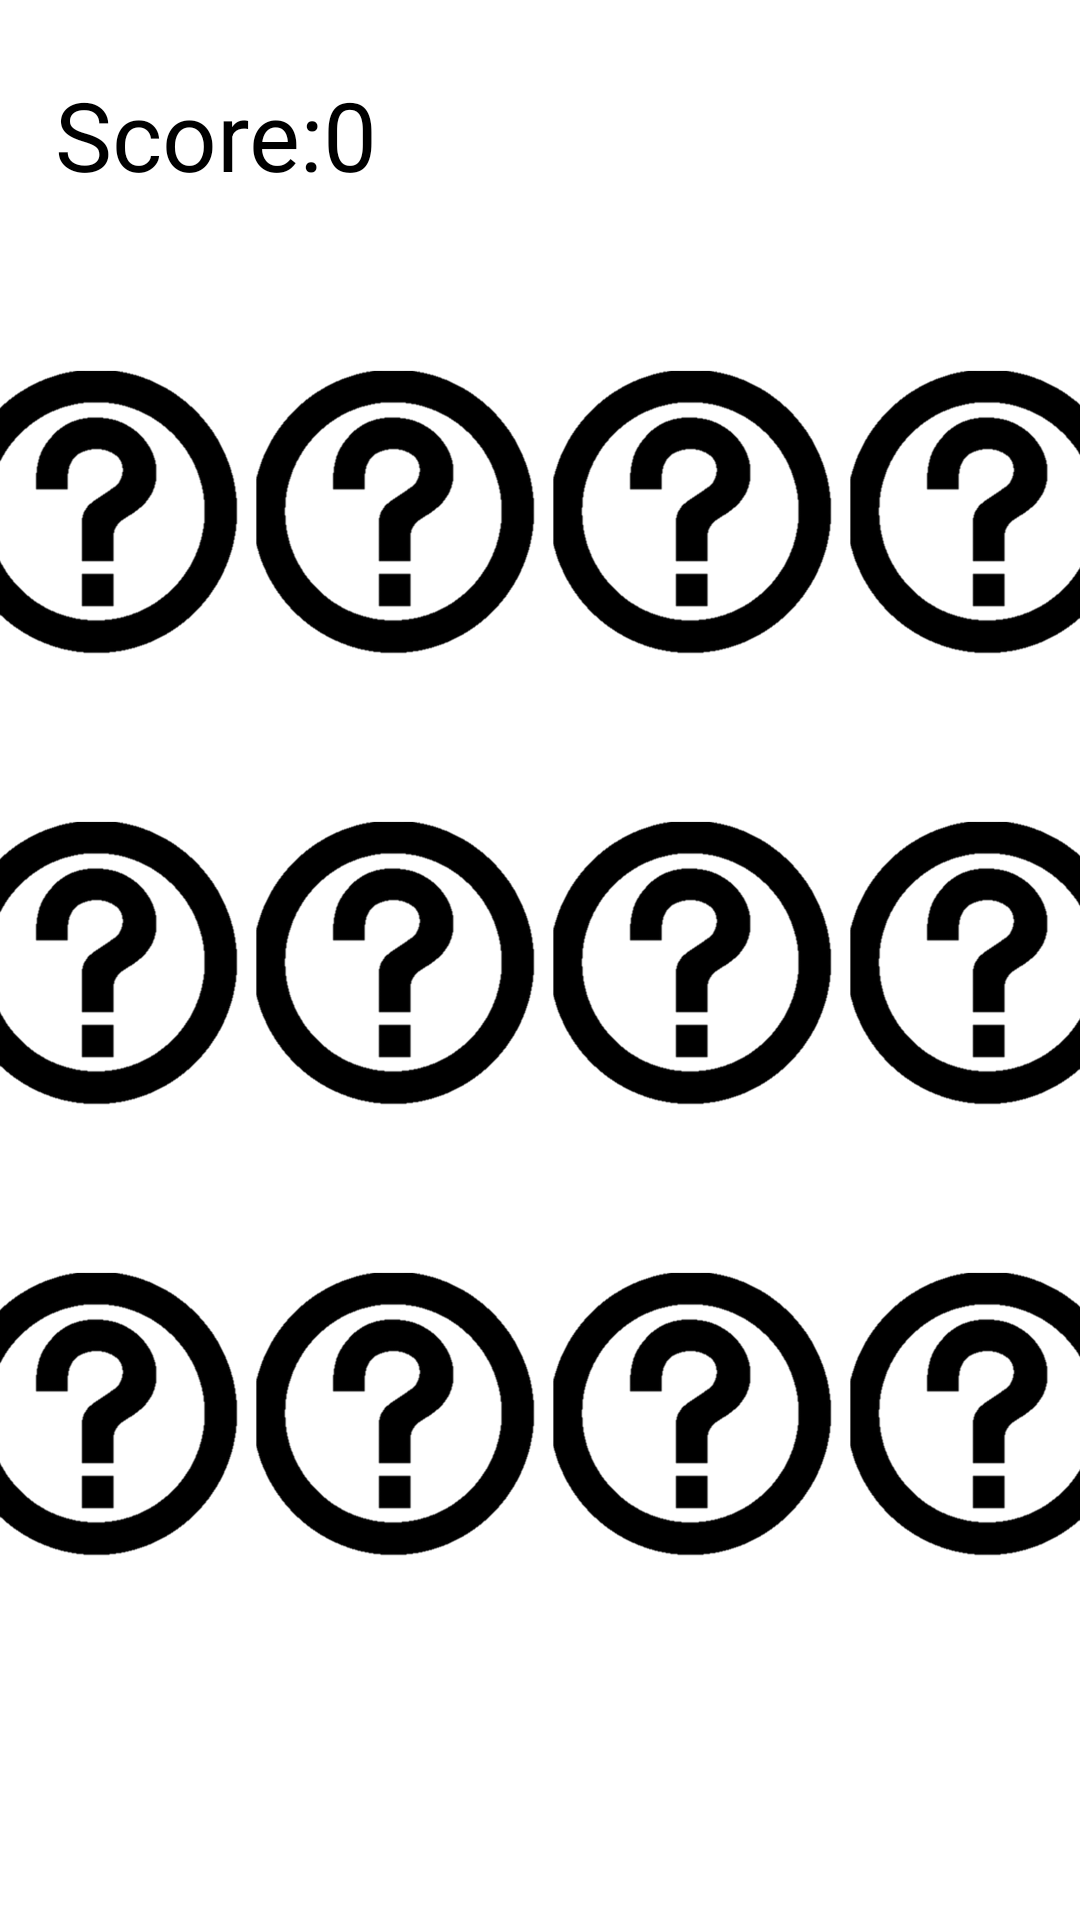

Produce the Android XML layout that renders to this screen, including the resource entries it uses.
<!-- AndroidManifest.xml: application theme Theme.CardMatchGame -->
<!-- res/layout/activity_main.xml -->
<?xml version="1.0" encoding="utf-8"?>
<androidx.constraintlayout.widget.ConstraintLayout xmlns:android="http://schemas.android.com/apk/res/android"
    xmlns:app="http://schemas.android.com/apk/res-auto"
    xmlns:tools="http://schemas.android.com/tools"
    android:layout_width="match_parent"
    android:layout_height="match_parent"
    tools:context=".MainActivity">

    <include
        android:id="@+id/include"
        layout="@layout/images"
        android:layout_width="396dp"
        android:layout_height="451dp"
        app:layout_constraintBottom_toBottomOf="parent"
        app:layout_constraintEnd_toEndOf="parent"
        app:layout_constraintStart_toStartOf="parent"
        app:layout_constraintTop_toTopOf="parent" />

    <TextView
        android:id="@+id/textView2"
        android:layout_width="wrap_content"
        android:layout_height="wrap_content"
        android:text="Score:0"
        android:textSize="32dp"
        android:textColor="#000000"
        app:layout_constraintBottom_toBottomOf="parent"
        app:layout_constraintEnd_toEndOf="parent"
        app:layout_constraintHorizontal_bias="0.073"
        app:layout_constraintStart_toStartOf="parent"
        app:layout_constraintTop_toTopOf="parent"
        app:layout_constraintVertical_bias="0.039" />


</androidx.constraintlayout.widget.ConstraintLayout>
<!-- res/layout/images.xml (included above) -->
<?xml version="1.0" encoding="utf-8"?>
<LinearLayout
    xmlns:android="http://schemas.android.com/apk/res/android" android:layout_width="match_parent"
    android:orientation="vertical"
    android:weightSum="3"
    android:layout_height="match_parent">

    <LinearLayout
        android:layout_width="match_parent"
        android:layout_height="match_parent"
        android:orientation="horizontal"
        android:weightSum="4"
        android:layout_weight="1">

        <ImageView
            android:id="@+id/iv_11"
            android:layout_weight="1"
            android:layout_width="match_parent"
            android:layout_height="match_parent"
            android:scaleType="centerInside"
            android:src="@drawable/ic_back" />

        <ImageView
            android:id="@+id/iv_12"
            android:layout_weight="1"
            android:layout_width="match_parent"
            android:layout_height="match_parent"
            android:scaleType="centerInside"
            android:src="@drawable/ic_back" />

        <ImageView
            android:id="@+id/iv_13"
            android:layout_weight="1"
            android:layout_width="match_parent"
            android:layout_height="match_parent"
            android:scaleType="centerInside"
            android:src="@drawable/ic_back" />

        <ImageView
            android:id="@+id/iv_14"
            android:layout_weight="1"
            android:layout_width="match_parent"
            android:layout_height="match_parent"
            android:scaleType="centerInside"
            android:src="@drawable/ic_back" />

    </LinearLayout>

    <LinearLayout
        android:layout_width="match_parent"
        android:layout_height="match_parent"
        android:orientation="horizontal"
        android:weightSum="4"
        android:layout_weight="1">

        <ImageView
            android:id="@+id/iv_15"
            android:layout_weight="1"
            android:layout_width="match_parent"
            android:layout_height="match_parent"
            android:scaleType="centerInside"
            android:src="@drawable/ic_back" />

        <ImageView
            android:id="@+id/iv_16"
            android:layout_weight="1"
            android:layout_width="match_parent"
            android:layout_height="match_parent"
            android:scaleType="centerInside"
            android:src="@drawable/ic_back" />

        <ImageView
            android:id="@+id/iv_17"
            android:layout_weight="1"
            android:layout_width="match_parent"
            android:layout_height="match_parent"
            android:scaleType="centerInside"
            android:src="@drawable/ic_back" />

        <ImageView
            android:id="@+id/iv_18"
            android:layout_weight="1"
            android:layout_width="match_parent"
            android:layout_height="match_parent"
            android:scaleType="centerInside"
            android:src="@drawable/ic_back" />

    </LinearLayout>

    <LinearLayout
        android:layout_width="match_parent"
        android:layout_height="match_parent"
        android:orientation="horizontal"
        android:weightSum="4"
        android:layout_weight="1">

        <ImageView
            android:id="@+id/iv_19"
            android:layout_weight="1"
            android:layout_width="match_parent"
            android:layout_height="match_parent"
            android:scaleType="centerInside"
            android:src="@drawable/ic_back" />

        <ImageView
            android:id="@+id/iv_20"
            android:layout_weight="1"
            android:layout_width="match_parent"
            android:layout_height="match_parent"
            android:scaleType="centerInside"
            android:src="@drawable/ic_back" />

        <ImageView
            android:id="@+id/iv_21"
            android:layout_weight="1"
            android:layout_width="match_parent"
            android:layout_height="match_parent"
            android:scaleType="centerInside"
            android:src="@drawable/ic_back" />

        <ImageView
            android:id="@+id/iv_22"
            android:layout_weight="1"
            android:layout_width="match_parent"
            android:layout_height="match_parent"
            android:scaleType="centerInside"
            android:src="@drawable/ic_back" />

    </LinearLayout>



</LinearLayout>
<!-- resources referenced by this layout -->
<resources>
  <!-- drawable ic_back: png bitmap (drawable, 57649 bytes) -->
  <style name="Theme.CardMatchGame" parent="Theme.MaterialComponents.DayNight.DarkActionBar">
          
          <item name="colorPrimary">@color/purple_200</item>
          <item name="colorPrimaryVariant">@color/purple_700</item>
          <item name="colorOnPrimary">@color/black</item>
          
          <item name="colorSecondary">@color/teal_200</item>
          <item name="colorSecondaryVariant">@color/teal_200</item>
          <item name="colorOnSecondary">@color/black</item>
          
          <item name="android:statusBarColor" tools:targetApi="l">?attr/colorPrimaryVariant</item>
          
      </style>
  <color name="purple_200">#F4F5FA</color>
  <color name="purple_700">#F4F5FA</color>
  <color name="black">#FF000000</color>
  <color name="teal_200">#FF03DAC5</color>
</resources>
